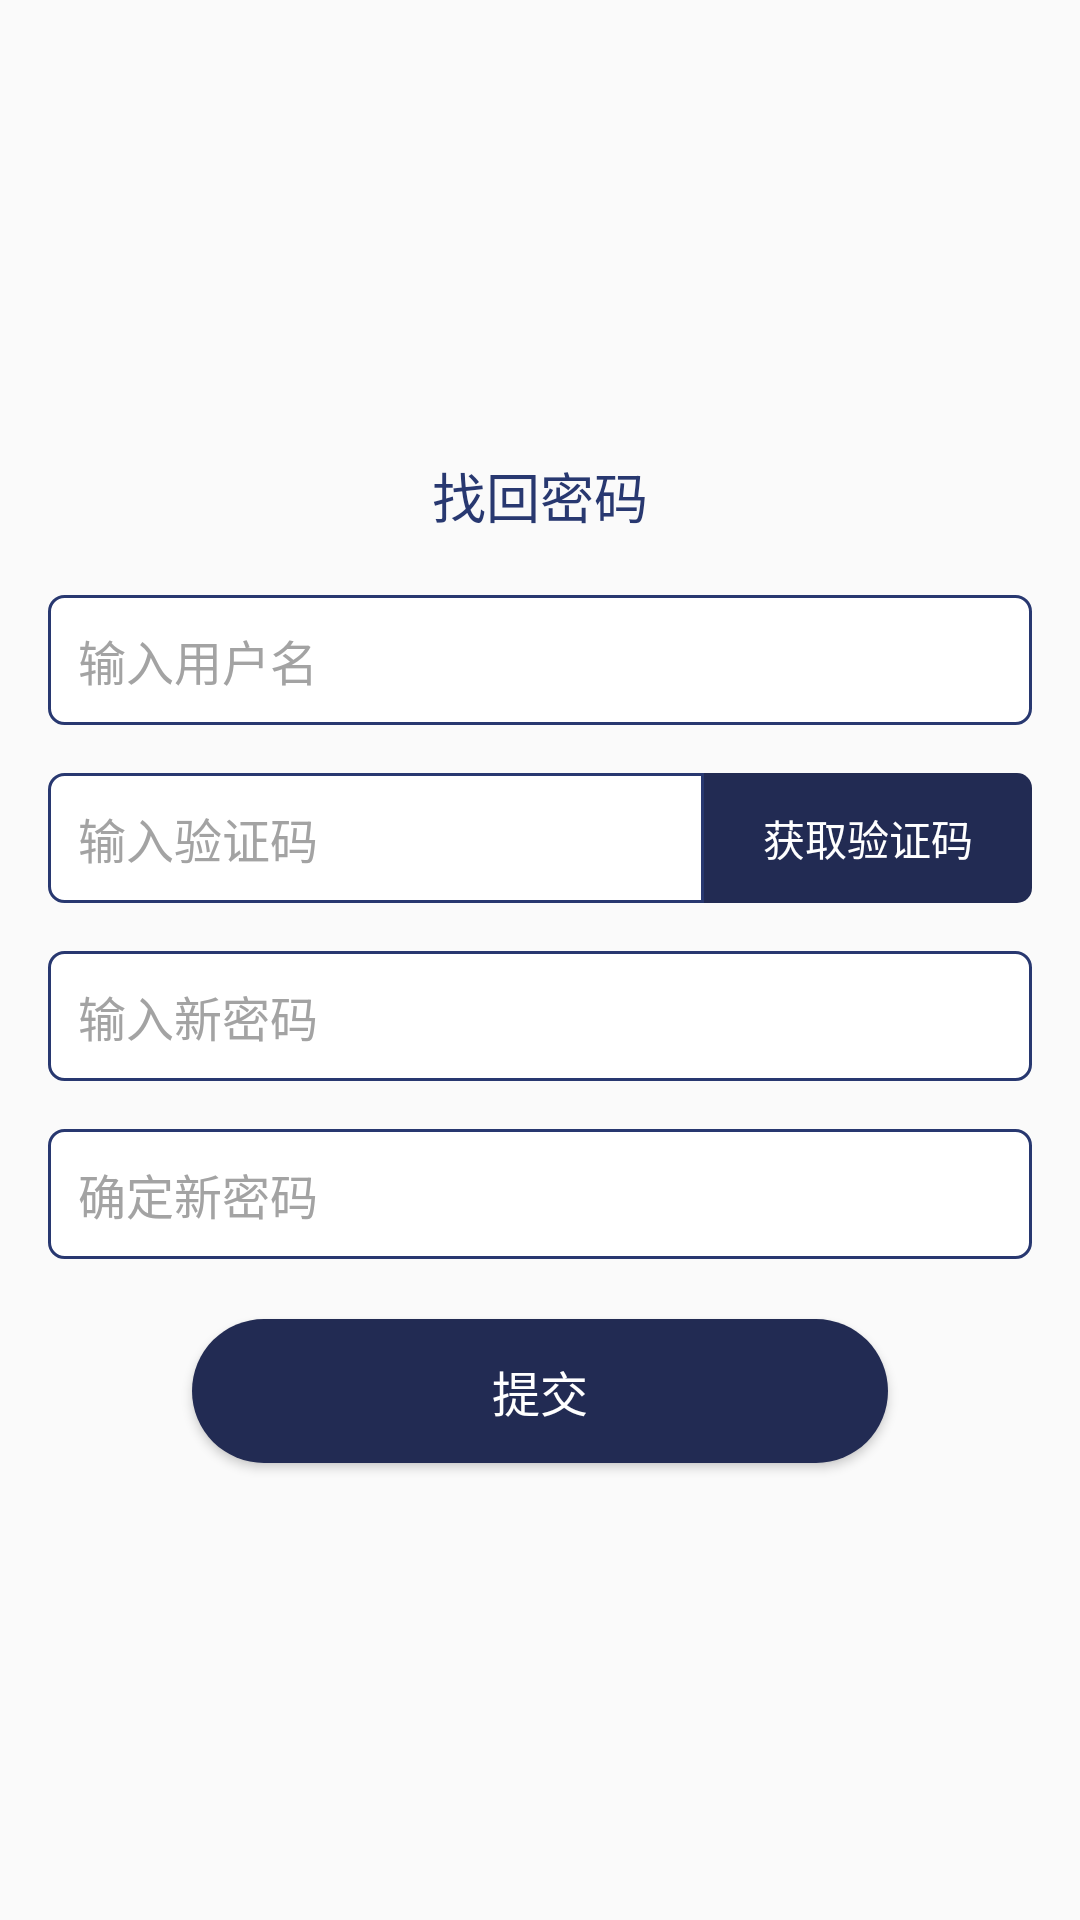

Produce the Android XML layout that renders to this screen, including the resource entries it uses.
<!-- AndroidManifest.xml: application theme TuoManTheme -->
<!-- res/layout/find_pwd_dialog_layout.xml -->
<?xml version="1.0" encoding="utf-8"?>
<LinearLayout xmlns:android="http://schemas.android.com/apk/res/android"
    android:orientation="vertical"
    android:gravity="center"
    android:layout_width="match_parent"
    android:layout_height="match_parent">

    <LinearLayout
        android:background="@drawable/round_corner_back"
        android:orientation="vertical"
        android:gravity="center_horizontal"
        android:layout_width="match_parent"
        android:layout_height="wrap_content">

        <TextView
            android:text="找回密码"
            android:gravity="center"
            android:textSize="18sp"
            android:paddingTop="20dp"
            android:paddingBottom="20dp"
            android:textColor="@color/colorLoginBack"
            android:layout_width="match_parent"
            android:layout_height="wrap_content" />
        <EditText
            android:id="@+id/et_username"
            android:hint="输入用户名"
            android:textColor="@color/colorLoginBack"
            android:textSize="16sp"
            android:textColorHint="@color/colorText"
            android:background="@drawable/round_box"
            android:padding="10dp"
            android:layout_marginLeft="16dp"
            android:layout_marginRight="16dp"
            android:layout_marginBottom="16dp"
            android:lines="1"
            android:singleLine="true"
            android:maxLength="16"
            android:gravity="center_vertical"
            android:layout_width="match_parent"
            android:layout_height="wrap_content" />

        <LinearLayout
            android:orientation="horizontal"
            android:layout_marginBottom="16dp"
            android:weightSum="3"
            android:gravity="center_vertical"
            android:layout_width="match_parent"
            android:layout_height="wrap_content">
            <EditText
                android:id="@+id/et_security_code"
                android:hint="输入验证码"
                android:layout_weight="2"
                android:textColor="@color/colorLoginBack"
                android:textSize="16sp"
                android:singleLine="true"
                android:textColorHint="@color/colorText"
                android:background="@drawable/round_box_left"
                android:padding="10dp"
                android:layout_marginLeft="16dp"
                android:lines="1"
                android:maxLength="16"
                android:gravity="center_vertical"
                android:layout_width="0dp"
                android:layout_height="wrap_content" />
            <TextView
                android:id="@+id/tv_get_security_code"
                android:clickable="true"
                android:text="获取验证码"
                android:lines="1"
                android:textSize="14sp"
                android:gravity="center"
                android:textColor="@color/colorWhite"
                android:padding="10dp"
                android:layout_weight="1"
                android:layout_marginRight="16dp"
                android:background="@drawable/cycle_button_right_yanzheng"
                android:layout_width="0dp"
                android:layout_height="match_parent" />
        </LinearLayout>
        <EditText
            android:id="@+id/et_new_pwd"
            android:hint="输入新密码"
            android:textColor="@color/colorLoginBack"
            android:textSize="16sp"
            android:digits="@string/et_input_type"
            android:inputType="textPassword"
            android:textColorHint="@color/colorText"
            android:background="@drawable/round_box"
            android:padding="10dp"
            android:layout_marginLeft="16dp"
            android:layout_marginRight="16dp"
            android:lines="1"
            android:layout_marginBottom="16dp"
            android:singleLine="true"
            android:maxLength="16"
            android:gravity="center_vertical"
            android:layout_width="match_parent"
            android:layout_height="wrap_content" />
        <EditText
            android:id="@+id/et_enter_new_pwd"
            android:hint="确定新密码"
            android:textColor="@color/colorLoginBack"
            android:textSize="16sp"
            android:digits="@string/et_input_type"
            android:inputType="textPassword"
            android:textColorHint="@color/colorText"
            android:background="@drawable/round_box"
            android:padding="10dp"
            android:layout_marginLeft="16dp"
            android:layout_marginRight="16dp"
            android:lines="1"
            android:singleLine="true"
            android:maxLength="16"
            android:gravity="center_vertical"
            android:layout_width="match_parent"
            android:layout_height="wrap_content" />
        <Button
            android:id="@+id/bt_send"
            android:text="提交"
            android:textSize="16sp"
            android:paddingLeft="100dp"
            android:paddingRight="100dp"
            android:layout_margin="20dp"
            android:textColor="@color/colorWhite"
            android:background="@drawable/cycle_button_shape_back"
            android:layout_width="wrap_content"
            android:layout_height="wrap_content" />
    </LinearLayout>
</LinearLayout>
<!-- resources referenced by this layout -->
<resources>
  <color name="colorLoginBack">#283870</color>
  <color name="colorText">#a3a3a3</color>
  <color name="colorWhite">#ffffff</color>
  <!-- drawable cycle_button_right_yanzheng (drawable) -->
  <?xml version="1.0" encoding="utf-8"?>
  <shape xmlns:android="http://schemas.android.com/apk/res/android">
  
      <corners
          android:topRightRadius="5dp"
          android:bottomRightRadius="5dp"/>
      <solid android:color="@color/colorTuoManBack"/>
  </shape>
  <!-- drawable cycle_button_shape_back (drawable) -->
  <?xml version="1.0" encoding="utf-8"?>
  <shape xmlns:android="http://schemas.android.com/apk/res/android">
  
      <corners
          android:radius="2000dp"/>
      <solid android:color="@color/colorTuoManBack"/>
  </shape>
  <!-- drawable round_box (drawable) -->
  <?xml version="1.0" encoding="utf-8"?>
  <shape xmlns:android="http://schemas.android.com/apk/res/android">
  
      <corners android:radius="5dp"/>
      <stroke android:color="@color/colorLoginBack"
          android:width="1dp"/>
      <solid android:color="@color/colorWhite"/>
  </shape>
  <!-- drawable round_box_left (drawable) -->
  <?xml version="1.0" encoding="utf-8"?>
  <shape xmlns:android="http://schemas.android.com/apk/res/android">
  
      <corners android:bottomLeftRadius="5dp"
          android:topLeftRadius="5dp"/>
      <stroke android:color="@color/colorLoginBack"
          android:width="1dp"/>
      <solid android:color="@color/colorWhite"/>
  </shape>
  <string name="et_input_type">0123456789abcdefghigklmnopqrstuvwxyzABCDEFGHIJKLMNOPQRSTUVWXYZ</string>
  <style name="TuoManTheme" parent="Theme.AppCompat.Light.NoActionBar">
          <item name="colorPrimary">@color/colorTuoManBack</item>          
          <item name="colorPrimaryDark">@color/colorTuoManBack</item>
      </style>
  <color name="colorTuoManBack">#222b53</color>
</resources>
